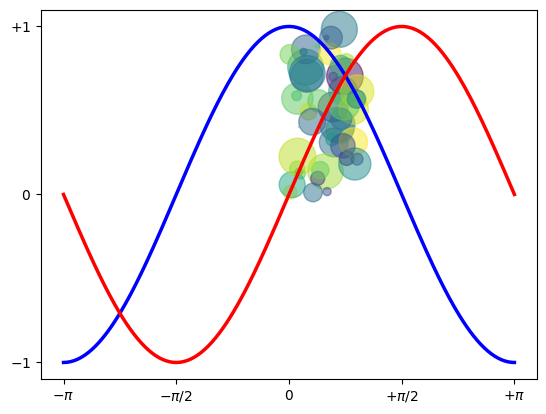

This chart was generated by the following Python code:
import numpy as np
import matplotlib.pyplot as plt

N = 50
x = np.random.rand(N)
y = np.random.rand(N)
colors = np.random.rand(N)
area = np.pi * (15 * np.random.rand(N)) ** 2  # 0 to 15 point radii
plt.scatter(x, y, s=area, c=colors, alpha=0.5)
plt.show()

X = np.linspace(-np.pi, np.pi, 256, endpoint=True)
C, S = np.cos(X), np.sin(X)

plt.plot(X, C, color="blue", linewidth=2.5, linestyle="-")
plt.plot(X, S, color="red", linewidth=2.5, linestyle="-")

plt.xlim(X.min() * 1.1, X.max() * 1.1)
plt.xticks(
    [-np.pi, -np.pi / 2, 0, np.pi / 2, np.pi],
    [r'$-\pi$', r'$-\pi/2$', r'$0$', r'$+\pi/2$', r'$+\pi$']
)

plt.ylim(C.min() * 1.1, C.max() * 1.1)
plt.yticks([-1, 0, 1], [r'$-1$', r'$0$', r'$+1$'])

plt.show()
